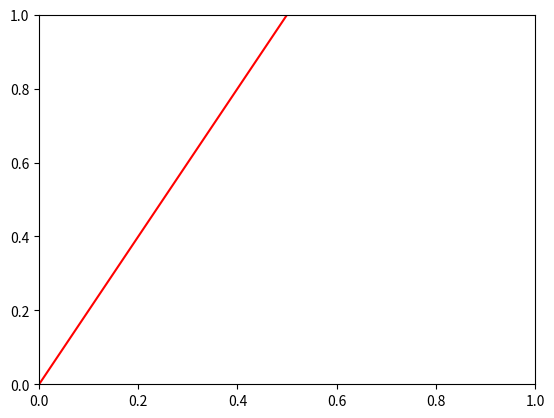

Source code (Python):
import numpy as np
import matplotlib.pyplot as plt

fig, ax = plt.subplots()
line = plt.Line2D([0, 1], [0, 2], color = "red")
ax.add_line(line)

plt.show()